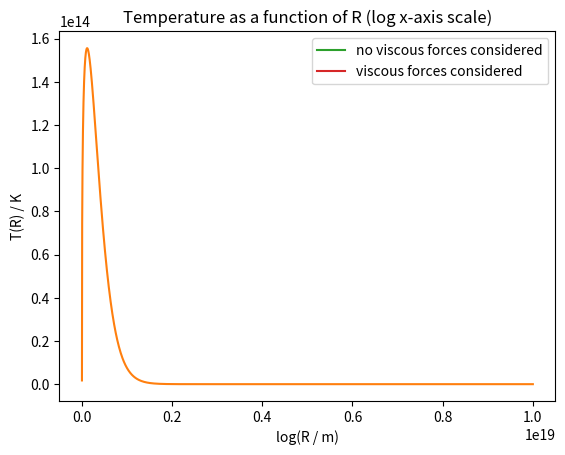

Python code for this plot:
import numpy as np
import matplotlib.pyplot as plt
from scipy.integrate import trapezoid

#Defining Variables (Milestone Problem)
G = 6.6743e-11
M_sun = 1.989e30
M = 10*M_sun
M_dot = 10e15
S_B_constant = 5.670374419e-8
c = 299792458
R_g = (G*M)/(c**2)
h = 6.62607015e-34
k = 1.380649e-23

#Creating list of R values between 6R_g and 10**5R_g
r_in = 6*R_g
r_out = (10**5)*R_g

def T(R):
    return ((G*M*M_dot)/(8*np.pi*(R**3)*S_B_constant))**(1/4)

#Taking viscous forces into account
#Used to throw up warning - RuntimeWarning: invalid value encountered in double_scalars
#Reason for warning - When I define Rs, the first R value is slightly smaller than the original r_in value
#This leads to r_in/R > 1 and hence fn is negative and (fn)**(1/4) gives an 'invalid value'
def T_visc(R):
    return (((3*G*M*M_dot)/(8*np.pi*(R**3)*S_B_constant))*(1-((r_in/R)**(1/2))))**(1/4)

#Defining luminosity per unit frequency per unit area
#Throwing up warning - RuntimeWarning: overflow encountered in exp
#It's ok to ignore this warning (still performs calculation, jut takes time to do).
#See https://www.statology.org/runtimewarning-overflow-encountered-in-exp
def F_v(T,v):
    return ((2*np.pi*h*(v**3)/(c**2))/(np.exp((h*v)/(k*T))-1))

#Now need to calculate integral. To do this, I must first calculate the integrand of eq 8.3
#I can then evaluate the integral using the trapezium rule.
def integrand(R, v):
    t = T_visc(R) #Change to T(R) to ignore viscous forces
    f = F_v(t,v)
    return f*4*np.pi*R

#Now evaluate integral with trapezium rule:
def L_v(r_in, r_out, v):
    bins = 1000
    span = r_out - r_in
    increment = span/bins
    
    ys = []
    new_Rs = []
    
    Rs = np.logspace(np.log10(r_in), np.log10(r_out), bins)
    
    for i in range(len(Rs)-1):
        # Temperature calculated at the midpoint of each bin because at r_in T_visc=0 giving a div0 error
        midpoint_r = (Rs[i+1] + Rs[i])/2
        new_Rs.append(midpoint_r)
        y = integrand(midpoint_r, v)
        ys.append(y)
        
    #total sum of all trapeziums
    l_v = trapezoid(ys, x=new_Rs, dx=increment)
        
    return l_v, Rs, ys

def spectrum(r_in, r_out):
    log_vs = []
    spectrum = []
    log_vl_v = []
    v_start = 1e14
    v_fin = 1e19
    bins = 1000
    span = v_fin - v_start
    increment = span/bins
    
    vs = np.logspace(np.log10(v_start), np.log10(v_fin), bins)
    
    for v in vs:
        log_vs.append(np.log10(v))
        l_v, Rs, ys = L_v(r_in, r_out, v)
        spectrum.append(l_v)
        log_vl_v.append(np.log10(v*l_v))
    
    return spectrum, vs, log_vs, log_vl_v

#spectrum is luminosity spectrum (luminosity at all frequencies in 10^14 - 10^19 range)
spectrum, vs, log_vs, log_vl_v = spectrum(r_in, r_out)

#total luminosity from the system
#Should be roughly 7x10^30. I get about 7x10^31.
v_start = 10e14
v_fin = 10e19
bins = 1000
span = v_fin - v_start
increment = span/bins
tot = trapezoid(spectrum, x=vs, dx=increment)
print("Total luminosity from the system:")
print(tot)

plt.plot(log_vs, log_vl_v)
plt.xlabel('log10(v / Hz)')
plt.ylabel('log10(v*L_v / HzW)')
plt.title('log10(v*L_v) against log10(v)')
plt.show()

plt.plot(vs, spectrum)
plt.xlabel('v / Hz')
plt.ylabel('L_v / W')
plt.title('Spectrum across defined frequency range')
plt.show()

bins_ = 1000
Rs = np.logspace(np.log10(r_in), np.log10(r_out), bins_)
new_Rs = []
Ts = []
Ts_visc = []
for i in range(len(Rs)-1):
    midpoint_r = (Rs[i+1] + Rs[i])/2
    new_Rs.append(midpoint_r)
    Ts.append(T(midpoint_r))
    Ts_visc.append(T_visc(midpoint_r))
    
plt.plot(np.log10(new_Rs), Ts, label = 'no viscous forces considered')
plt.plot(np.log10(new_Rs), Ts_visc, label = 'viscous forces considered')
plt.xlabel('log(R / m)')
plt.ylabel('T(R) / K')
plt.title('Temperature as a function of R (log x-axis scale)')
plt.legend(loc = 'upper right')
plt.show()